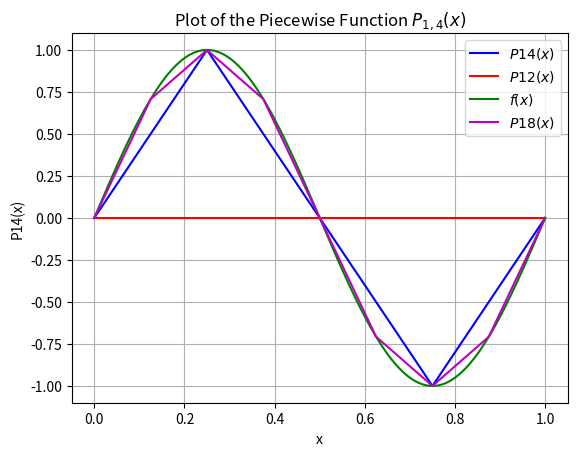

Here is the Python script that generated this plot:
import matplotlib as plt
import math

import numpy as np
import matplotlib.pyplot as plt

def P12(x):
    return 0
def P14(x):
    if 0 <= x < 1/4:
        return 4*x
    elif 1/4 <= x < 3/4:
        return -4*x + 2
    elif 3/4 <= x <= 1:
        return 4*x - 4
    else:
        return 0# Outside the domain

def P18(x):
    if 0 <= x < 1/8:
        return x * (8/ (2 ** 0.5))
    elif 1/8 <= x < 1/4:
        return (x-1/8)*8*(1 - (1/(2**0.5))) + 1/(2**0.5)
    elif 1/4 <= x < 3/8:
        return -(x-3/8)*8*(1 - (1/(2**0.5))) + 1/(2**0.5)
    elif 3/8 <= x <= 5/8:
        return -(x-1/2)*(8/(2**.5))
    elif 5/8 <= x < 3/4:
        return -(x-5/8)*8*(1 - (1/(2**0.5))) - 1/(2**0.5)
    elif 3/4 <= x < 7/8:
        return (x-7/8)*8*(1 - (1/(2**0.5))) - 1/(2**0.5)
    elif 7/8 <= x < 1:
        return (x-7/8)*(8/(2**.5)) - (1/(2** 0.5))


def F(x):
    return math.sin(2*math.pi*x)

x_vals = np.linspace(0, 1, 400)
p12_vals = np.array([P12(x) for x in x_vals])
p14_vals = np.array([P14(x) for x in x_vals])
F_vals = np.array([F(x) for x in x_vals])
p18_vals = np.array([P18(x) for x in x_vals])

plt.plot(x_vals, p14_vals, label="$P14(x)$", color='b')
plt.plot(x_vals, p12_vals, label="$P12(x)$", color='r')
plt.plot(x_vals, F_vals, label="$f(x)$", color='g')
plt.plot(x_vals, p18_vals, label="$P18(x)$", color='m')
plt.xlabel("x")
plt.ylabel("P14(x)")
plt.title("Plot of the Piecewise Function $P_{1,4}(x)$")
plt.grid(True)
plt.legend()

plt.savefig("plot.png", dpi = 300)
plt.show()
